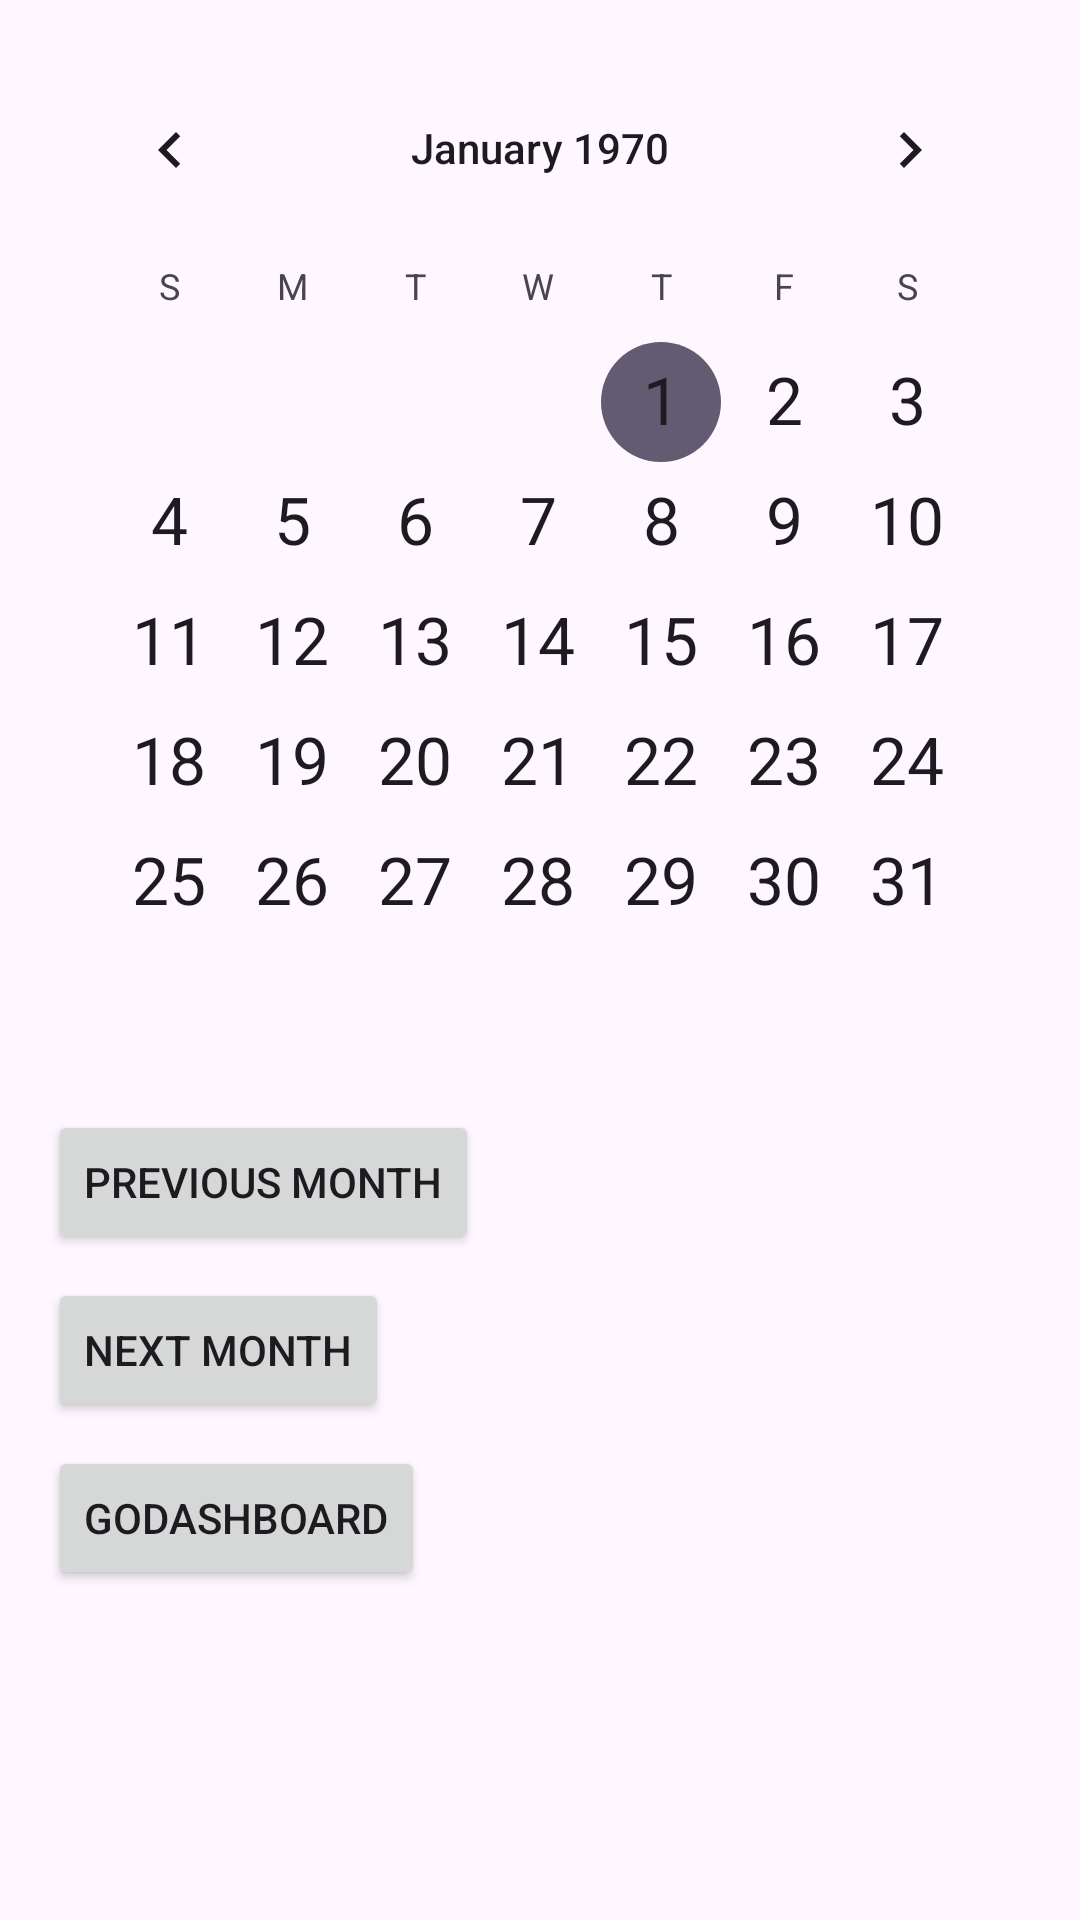

Android layout source for this screen:
<!-- AndroidManifest.xml: application theme Theme.Expensify -->
<!-- res/layout/activity_monthly_expense.xml -->
<?xml version="1.0" encoding="utf-8"?>
<LinearLayout xmlns:android="http://schemas.android.com/apk/res/android"
    android:layout_width="match_parent"
    android:layout_height="match_parent"
    android:orientation="vertical"
    android:padding="16dp">

    <CalendarView
        android:id="@+id/calendarView"
        android:layout_width="match_parent"
        android:layout_height="wrap_content"
        android:firstDayOfWeek="1"
        android:dateTextAppearance="?android:attr/textAppearanceLarge"
        android:layout_marginBottom="16dp"/>

    <Button
        android:id="@+id/previousMonthButton"
        android:layout_width="wrap_content"
        android:layout_height="wrap_content"
        android:text="Previous Month"/>

    <Button
        android:id="@+id/nextMonthButton"
        android:layout_width="wrap_content"
        android:layout_height="wrap_content"
        android:text="Next Month"
        android:layout_marginTop="8dp"/>

    <Button
        android:id="@+id/goDashBoard"
        android:layout_width="wrap_content"
        android:layout_height="wrap_content"
        android:text="goDashBoard"
        android:layout_marginTop="8dp"/>
</LinearLayout>
<!-- resources referenced by this layout -->
<resources>
  <style name="Theme.Expensify" parent="Base.Theme.Expensify" />
  <style name="Base.Theme.Expensify" parent="Theme.Material3.DayNight">
          
          
      </style>
</resources>
